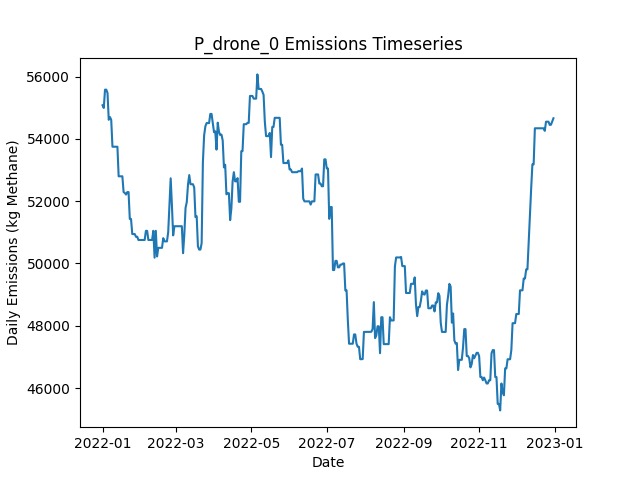

The data file committed next to this chart (first rows):
Date, Daily Emissions (Kg Methane), Daily Mitigable Emissions (Kg Methane), Daily Non-Mitigable Emissions (Kg Methan…, Daily Cost ($), Active Leaks, New Leaks, Leaks Repaired, Leaks Naturally Repaired, Leaks Tagged, Daily Repair Cost ($), Daily Natural Repair Cost ($), drone Deployment Cost ($), drone Sites flagged for Follow-Up, drone Leaks tagged for repair, drone Sites Visited, drone Travel Time (Minutes), drone Survey Time (Minutes), OGI_FU Deployment Cost ($), OGI_FU Sites flagged for Follow-Up, OGI_FU Leaks tagged for repair, OGI_FU Sites Visited, OGI_FU Travel Time (Minutes), OGI_FU Survey Time (Minutes)
2022-01-01, 55077, 679.7, 54397, 500, 375, 376, 0, 1, 0.00000, 0.00000, 200, 500, 0, , 9, 300, 180, 0.00000, , 0, 0, 0, 0
2022-01-02, 54991, 679.7, 54311, 500, 375, 2, 0, 1, 0.00000, 0.00000, 200, 500, 0, , 1, 30, 20, 0.00000, , 0, 0, 0, 0
2022-01-03, 55578, 679.7, 54899, 1000, 378, 3, 0, 0, 14, 0.00000, 0.00000, 0.00000, 9, , 0, 0, 0, 1000, , 14, 3, 120, 360
2022-01-04, 55578, 679.7, 54899, 1000, 379, 2, 0, 1, 16, 0.00000, 200, 0.00000, 1, , 0, 0, 0, 1000, , 16, 3, 120, 360
2022-01-05, 55475, 679.7, 54795, 1000, 378, 0, 0, 0, 17, 0.00000, 0.00000, 0.00000, 0, , 0, 0, 0, 1000, , 17, 3, 120, 360
2022-01-06, 54611, 679.7, 53931, 500, 377, 0, 0, 0, 7, 0.00000, 0.00000, 0.00000, 0, , 0, 0, 0, 500, , 7, 1, 30, 120
2022-01-07, 54697, 679.7, 54017, 0.00000, 378, 1, 0, 0, 0.00000, 0.00000, 0.00000, 0.00000, 0, , 0, 0, 0, 0.00000, , 0, 0, 0, 0
2022-01-08, 54611, 679.7, 53931, 0.00000, 378, 1, 0, 0, 0.00000, 0.00000, 0.00000, 0.00000, 0, , 0, 0, 0, 0.00000, , 0, 0, 0, 0
2022-01-09, 53747, 679.7, 53067, 0.00000, 377, 1, 0, 1, 0.00000, 0.00000, 200, 0.00000, 0, , 0, 0, 0, 0.00000, , 0, 0, 0, 0
2022-01-10, 53747, 679.7, 53067, 0.00000, 377, 0, 0, 0, 0.00000, 0.00000, 0.00000, 0.00000, 0, , 0, 0, 0, 0.00000, , 0, 0, 0, 0
2022-01-11, 53747, 679.7, 53067, 0.00000, 378, 1, 0, 0, 0.00000, 0.00000, 0.00000, 0.00000, 0, , 0, 0, 0, 0.00000, , 0, 0, 0, 0
2022-01-12, 53747, 679.7, 53067, 0.00000, 378, 0, 0, 0, 0.00000, 0.00000, 0.00000, 0.00000, 0, , 0, 0, 0, 0.00000, , 0, 0, 0, 0
2022-01-13, 53747, 679.7, 53067, 0.00000, 381, 3, 0, 0, 0.00000, 0.00000, 0.00000, 0.00000, 0, , 0, 0, 0, 0.00000, , 0, 0, 0, 0
2022-01-14, 52797, 680.2, 52116, 0.00000, 380, 1, 0, 0, 0.00000, 0.00000, 0.00000, 0.00000, 0, , 0, 0, 0, 0.00000, , 0, 0, 0, 0
2022-01-15, 52797, 680.2, 52116, 0.00000, 380, 0, 0, 0, 0.00000, 0.00000, 0.00000, 0.00000, 0, , 0, 0, 0, 0.00000, , 0, 0, 0, 0
2022-01-16, 52797, 680.2, 52116, 0.00000, 381, 1, 0, 0, 0.00000, 0.00000, 0.00000, 0.00000, 0, , 0, 0, 0, 0.00000, , 0, 0, 0, 0
2022-01-17, 52797, 680.2, 52116, 0.00000, 383, 2, 0, 0, 0.00000, 0.00000, 0.00000, 0.00000, 0, , 0, 0, 0, 0.00000, , 0, 0, 0, 0
2022-01-18, 52288, 172, 52116, 7800, 344, 0, 39, 0, 0.00000, 7800, 0.00000, 0.00000, 0, , 0, 0, 0, 0.00000, , 0, 0, 0, 0
2022-01-19, 52262, 59.31, 52203, 10600, 292, 1, 53, 0, 0.00000, 10600, 0.00000, 0.00000, 0, , 0, 0, 0, 0.00000, , 0, 0, 0, 0
2022-01-20, 52212, 8.768, 52203, 10800, 238, 0, 54, 0, 0.00000, 10800, 0.00000, 0.00000, 0, , 0, 0, 0, 0.00000, , 0, 0, 0, 0
2022-01-21, 52291, 1.223, 52289, 3400, 222, 1, 17, 0, 0.00000, 3400, 0.00000, 0.00000, 0, , 0, 0, 0, 0.00000, , 0, 0, 0, 0
2022-01-22, 52291, 1.223, 52289, 0.00000, 223, 1, 0, 0, 0.00000, 0.00000, 0.00000, 0.00000, 0, , 0, 0, 0, 0.00000, , 0, 0, 0, 0
2022-01-23, 51427, 1.223, 51425, 0.00000, 223, 1, 0, 0, 0.00000, 0.00000, 0.00000, 0.00000, 0, , 0, 0, 0, 0.00000, , 0, 0, 0, 0
2022-01-24, 51427, 1.223, 51425, 0.00000, 223, 0, 0, 0, 0.00000, 0.00000, 0.00000, 0.00000, 0, , 0, 0, 0, 0.00000, , 0, 0, 0, 0
2022-01-25, 50943, 1.223, 50941, 0.00000, 221, 1, 0, 0, 0.00000, 0.00000, 0.00000, 0.00000, 0, , 0, 0, 0, 0.00000, , 0, 0, 0, 0
2022-01-26, 50943, 1.223, 50941, 0.00000, 220, 0, 0, 1, 0.00000, 0.00000, 200, 0.00000, 0, , 0, 0, 0, 0.00000, , 0, 0, 0, 0
2022-01-27, 50943, 1.223, 50941, 0.00000, 220, 1, 0, 1, 0.00000, 0.00000, 200, 0.00000, 0, , 0, 0, 0, 0.00000, , 0, 0, 0, 0
2022-01-28, 50856, 1.223, 50855, 0.00000, 219, 0, 0, 0, 0.00000, 0.00000, 0.00000, 0.00000, 0, , 0, 0, 0, 0.00000, , 0, 0, 0, 0
2022-01-29, 50856, 1.223, 50855, 0.00000, 219, 0, 0, 0, 0.00000, 0.00000, 0.00000, 0.00000, 0, , 0, 0, 0, 0.00000, , 0, 0, 0, 0
2022-01-30, 50753, 1.223, 50751, 0.00000, 218, 0, 0, 0, 0.00000, 0.00000, 0.00000, 0.00000, 0, , 0, 0, 0, 0.00000, , 0, 0, 0, 0
2022-01-31, 50753, 1.223, 50751, 0.00000, 217, 0, 0, 1, 0.00000, 0.00000, 200, 0.00000, 0, , 0, 0, 0, 0.00000, , 0, 0, 0, 0
2022-02-01, 50753, 1.223, 50751, 0.00000, 217, 0, 0, 0, 0.00000, 0.00000, 0.00000, 0.00000, 0, , 0, 0, 0, 0.00000, , 0, 0, 0, 0
2022-02-02, 50753, 1.223, 50751, 0.00000, 217, 0, 0, 0, 0.00000, 0.00000, 0.00000, 0.00000, 0, , 0, 0, 0, 0.00000, , 0, 0, 0, 0
2022-02-03, 50753, 1.223, 50751, 0.00000, 218, 1, 0, 0, 0.00000, 0.00000, 0.00000, 0.00000, 0, , 0, 0, 0, 0.00000, , 0, 0, 0, 0
2022-02-04, 50753, 1.223, 50751, 0.00000, 218, 0, 0, 0, 0.00000, 0.00000, 0.00000, 0.00000, 0, , 0, 0, 0, 0.00000, , 0, 0, 0, 0
2022-02-05, 51046, 1.223, 51045, 0.00000, 219, 1, 0, 0, 0.00000, 0.00000, 0.00000, 0.00000, 0, , 0, 0, 0, 0.00000, , 0, 0, 0, 0
2022-02-06, 51046, 1.223, 51045, 0.00000, 219, 1, 0, 1, 0.00000, 0.00000, 200, 0.00000, 0, , 0, 0, 0, 0.00000, , 0, 0, 0, 0
2022-02-07, 50753, 1.223, 50751, 0.00000, 218, 0, 0, 0, 0.00000, 0.00000, 0.00000, 0.00000, 0, , 0, 0, 0, 0.00000, , 0, 0, 0, 0
2022-02-08, 50753, 1.223, 50751, 0.00000, 218, 0, 0, 0, 0.00000, 0.00000, 0.00000, 0.00000, 0, , 0, 0, 0, 0.00000, , 0, 0, 0, 0
2022-02-09, 50753, 1.223, 50751, 0.00000, 217, 0, 0, 1, 0.00000, 0.00000, 200, 0.00000, 0, , 0, 0, 0, 0.00000, , 0, 0, 0, 0
2022-02-10, 50755, 3.152, 50751, 0.00000, 218, 1, 0, 0, 0.00000, 0.00000, 0.00000, 0.00000, 0, , 0, 0, 0, 0.00000, , 0, 0, 0, 0
2022-02-11, 51048, 3.152, 51045, 0.00000, 219, 1, 0, 0, 0.00000, 0.00000, 0.00000, 0.00000, 0, , 0, 0, 0, 0.00000, , 0, 0, 0, 0
2022-02-12, 50184, 3.152, 50181, 0.00000, 219, 1, 0, 0, 0.00000, 0.00000, 0.00000, 0.00000, 0, , 0, 0, 0, 0.00000, , 0, 0, 0, 0
2022-02-13, 51048, 3.152, 51045, 0.00000, 220, 1, 0, 0, 0.00000, 0.00000, 0.00000, 0.00000, 0, , 0, 0, 0, 0.00000, , 0, 0, 0, 0
2022-02-14, 50224, 43.32, 50181, 0.00000, 224, 5, 0, 0, 0.00000, 0.00000, 0.00000, 0.00000, 0, , 0, 0, 0, 0.00000, , 0, 0, 0, 0
2022-02-15, 50501, 43.32, 50458, 0.00000, 222, 1, 0, 1, 0.00000, 0.00000, 200, 0.00000, 0, , 0, 0, 0, 0.00000, , 0, 0, 0, 0
2022-02-16, 50501, 43.32, 50458, 0.00000, 223, 1, 0, 0, 0.00000, 0.00000, 0.00000, 0.00000, 0, , 0, 0, 0, 0.00000, , 0, 0, 0, 0
2022-02-17, 50501, 43.32, 50458, 0.00000, 222, 0, 0, 1, 0.00000, 0.00000, 200, 0.00000, 0, , 0, 0, 0, 0.00000, , 0, 0, 0, 0
2022-02-18, 50501, 43.32, 50458, 0.00000, 222, 1, 0, 1, 0.00000, 0.00000, 200, 0.00000, 0, , 0, 0, 0, 0.00000, , 0, 0, 0, 0
2022-02-19, 50812, 43.32, 50769, 0.00000, 225, 4, 0, 0, 0.00000, 0.00000, 0.00000, 0.00000, 0, , 0, 0, 0, 0.00000, , 0, 0, 0, 0
2022-02-20, 50708, 43.32, 50665, 0.00000, 227, 3, 0, 0, 0.00000, 0.00000, 0.00000, 0.00000, 0, , 0, 0, 0, 0.00000, , 0, 0, 0, 0
2022-02-21, 50708, 43.32, 50665, 0.00000, 228, 2, 0, 1, 0.00000, 0.00000, 200, 0.00000, 0, , 0, 0, 0, 0.00000, , 0, 0, 0, 0
2022-02-22, 50708, 43.32, 50665, 0.00000, 227, 0, 0, 1, 0.00000, 0.00000, 200, 0.00000, 0, , 0, 0, 0, 0.00000, , 0, 0, 0, 0
2022-02-23, 51002, 43.32, 50959, 0.00000, 228, 1, 0, 0, 0.00000, 0.00000, 0.00000, 0.00000, 0, , 0, 0, 0, 0.00000, , 0, 0, 0, 0
2022-02-24, 51866, 43.32, 51823, 0.00000, 229, 1, 0, 0, 0.00000, 0.00000, 0.00000, 0.00000, 0, , 0, 0, 0, 0.00000, , 0, 0, 0, 0
2022-02-25, 52732, 45.76, 52687, 0.00000, 231, 2, 0, 0, 0.00000, 0.00000, 0.00000, 0.00000, 0, , 0, 0, 0, 0.00000, , 0, 0, 0, 0
2022-02-26, 51868, 45.76, 51823, 0.00000, 230, 0, 0, 0, 0.00000, 0.00000, 0.00000, 0.00000, 0, , 0, 0, 0, 0.00000, , 0, 0, 0, 0
2022-02-27, 50901, 45.76, 50855, 0.00000, 229, 1, 0, 0, 0.00000, 0.00000, 0.00000, 0.00000, 0, , 0, 0, 0, 0.00000, , 0, 0, 0, 0
2022-02-28, 51195, 45.76, 51149, 0.00000, 231, 2, 0, 0, 0.00000, 0.00000, 0.00000, 0.00000, 0, , 0, 0, 0, 0.00000, , 0, 0, 0, 0
2022-03-01, 51195, 45.76, 51149, 0.00000, 231, 0, 0, 0, 0.00000, 0.00000, 0.00000, 0.00000, 0, , 0, 0, 0, 0.00000, , 0, 0, 0, 0
... 305 more rows
